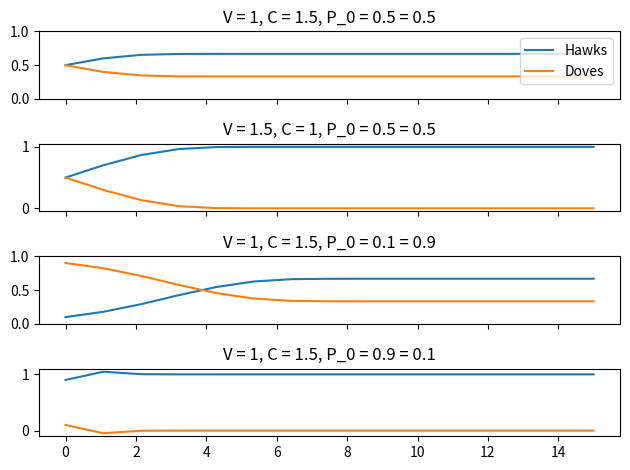

The matplotlib source for this figure:
#I hope that everything works as intended. It can´t be seen that good, but for V > C, the population of the
#hawks is reaching 1. If V < C, a stable state is formed where both species coexist.

# I did not have the time to add oscillating values for V and C, but I might return to it later.


import numpy as np
import matplotlib.pyplot as plt

# r returns the replicator
def r(x, M):
    return M.dot(x)/np.dot(x, M.dot(x))

def main():

    # intitializing the parameters

    
    x = np.linspace(0, 15, 15)
    p = np.empty((4, 2, 15))
    fig, axs = plt.subplots(4, sharex=True)

    for V, C, p_0, p_1, d in [[1, 1.5, 0.5, 0.5, 0],[1.5, 1, 0.5, 0.5, 1],[1, 1.5, 0.1, 0.9, 2],[1, 1.5, 0.9, 0.1, 3]]:
        # Payoff matrix
        M = np.array([[(V-C)/2, V], [0,V/2]])
        # storing the population in a 3D-array
        p[d, 0:2, 0] = np.array([p_0, p_1])
        for i in range(p.shape[2]-1):
            p[d, 0:2, i+1] = p[d, 0:2, i] * r(x = p[d, 0:2, i], M = M)
    
    # plotting the function and adjusting parameters
        axs[d].plot(x, p[d, 0], label = "Hawks") 
        axs[d].plot(x, p[d, 1], label = "Doves")
        axs[d].set_title("V = {0}, C = {1}, P_0 = {2} = {3}".format(V, C, p_0, p_1))
    axs[0].legend(loc="upper right")
    axs[0].set_ylim([0,1])
    axs[2].set_ylim([0,1])
    plt.tight_layout()
    plt.show()


main()


#